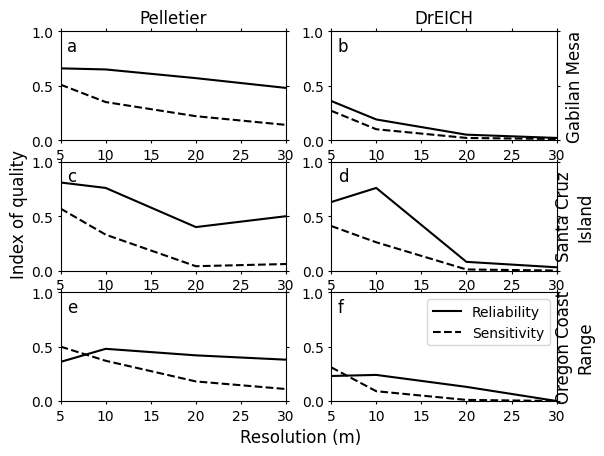

Write the Python code that produced this figure.
import string
import numpy as np
import matplotlib.pyplot as plt
from matplotlib import rcParams

# Set up fonts for plots
rcParams['font.family'] = 'sans-serif'
rcParams['font.sans-serif'] = ['arial']
rcParams['font.size'] = 10
rcParams['xtick.direction'] = 'out'
rcParams['ytick.direction'] = 'out'

Resolutions = [5, 10, 20, 30]
Location = ['Gabilan Mesa', 'Santa Cruz\nIsland', 'Oregon Coast\nRange']

# getting a 1 indexed list so it matches the subplot label
labels = [''] + list(string.ascii_lowercase)[:6]

# Data is in order GM, SC, OR
r_pelletier = ([0.66, 0.65, 0.57, 0.48], [0.81, 0.76, 0.4, 0.5],
               [0.36, 0.48, 0.42, 0.38])

s_pelletier = ([0.51, 0.35, 0.22, 0.14], [0.57, 0.33, 0.04, 0.06],
               [0.5, 0.37, 0.18, 0.11])

r_dreich = ([0.36, 0.19, 0.05, 0.02], [0.63, 0.76, 0.08, 0.03],
            [0.23, 0.24, 0.13, 0.])

s_dreich = ([0.27, 0.1, 0.02, 0.01], [0.41, 0.26, 0.01, 0.],
            [0.31, 0.09, 0.01, 0.])

for a, i in enumerate([1, 3, 5]):
    plt.subplot(3, 2, i)

    if not a:
        plt.title('Pelletier')

    plt.plot(Resolutions, r_pelletier[a], 'k-')
    plt.plot(Resolutions, s_pelletier[a], 'k--')
    plt.ylim(0, 1)
    plt.xlim(5, 30)
    plt.tick_params(axis='x', which='both', top='off', length=2)
    plt.tick_params(axis='y', which='both', right='off', length=2)
    plt.annotate(labels[i], xy=(0.03, 0.95), xycoords='axes fraction',
                 fontsize=12, horizontalalignment='left',
                 verticalalignment='top')

for b, j in enumerate([2, 4, 6]):
    plt.subplot(3, 2, j)

    if not b:
        plt.title('DrEICH')

    plt.plot(Resolutions, r_dreich[b], 'k-', label='Reliability')
    plt.plot(Resolutions, s_dreich[b], 'k--', label='Sensitivity')
    plt.ylim(0, 1)
    plt.xlim(5, 30)
    plt.tick_params(axis='x', which='both', top='off', length=2)
    plt.tick_params(axis='y', which='both', right='off', length=2)
    plt.annotate(labels[j], xy=(0.03, 0.95), xycoords='axes fraction',
                 fontsize=12, horizontalalignment='left',
                 verticalalignment='top')
    plt.gca().text(32, 0.5, Location[b], ha='center', va='center',
                   rotation='vertical', size=12)

plt.gcf().text(0.5, 0.035, 'Resolution (m)', ha='center', va='center', size=12)
plt.gcf().text(0.06, 0.5, 'Index of quality', ha='center', va='center',
               rotation='vertical', size=12)

plt.legend(loc=0)

plt.savefig('reliability.png')
